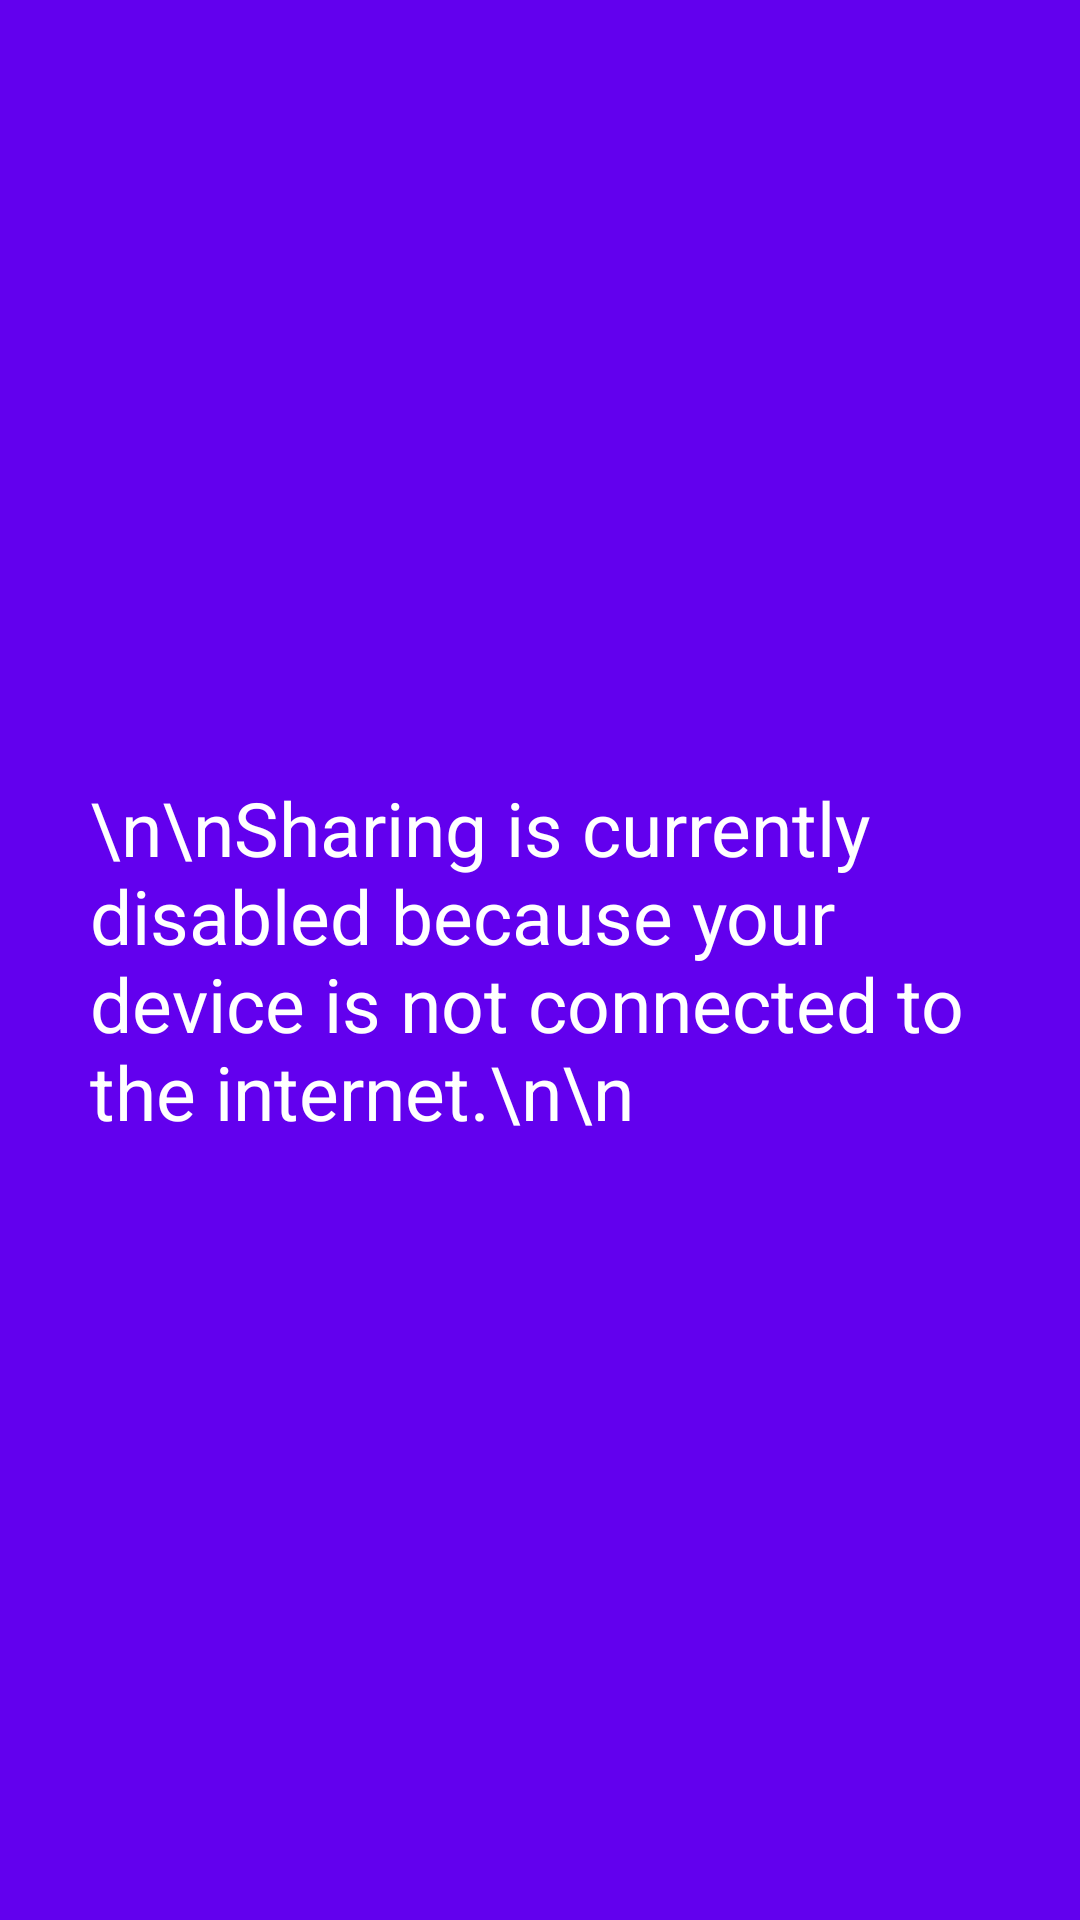

Layout XML and referenced resources for this Android screen:
<!-- AndroidManifest.xml: application theme Theme.Citeline -->
<!-- res/layout/popup5.xml -->
<?xml version="1.0" encoding="utf-8"?>
<RelativeLayout
    xmlns:android="http://schemas.android.com/apk/res/android"
    android:layout_width="wrap_content"
    android:layout_height="wrap_content"
    android:background="@color/purple_500">


    <TextView
        android:id="@+id/appInfoView"
        android:layout_width="wrap_content"
        android:layout_height="wrap_content"
        android:layout_centerInParent="true"
        android:layout_margin="30dp"
        android:textColor="@color/white"
        android:textSize="25sp"
        android:text="\n\nSharing is currently disabled because your device is not connected to the internet.\n\n"/>

</RelativeLayout>
<!-- resources referenced by this layout -->
<resources>
  <style name="Theme.Citeline" parent="Theme.MaterialComponents.DayNight.DarkActionBar">
          
          <item name="colorPrimary">@color/purple_500</item>
          <item name="colorPrimaryVariant">@color/purple_700</item>
          <item name="colorOnPrimary">@color/white</item>
          
          <item name="colorSecondary">@color/teal_200</item>
          <item name="colorSecondaryVariant">@color/teal_700</item>
          <item name="colorOnSecondary">@color/black</item>
          
          <item name="android:statusBarColor">?attr/colorPrimaryVariant</item>
          
      </style>
  <!-- not gathered from this repository: default colours our renderer supplied (Android Studio template values) -->
  <color name="purple_500">#FF6200EE</color>
  <color name="purple_700">#FF3700B3</color>
  <color name="teal_200">#FF03DAC5</color>
  <color name="teal_700">#FF018786</color>
  <color name="black">#FF000000</color>
  <color name="white">#FFFFFFFF</color>
</resources>
